Photos from the image-classification dataset "summer_winter_dataset" in the GitHub repository vithlaithla/DN-Classifier. Its 2 classes are: summer, winter.

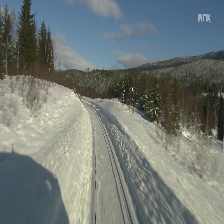
Label: winter

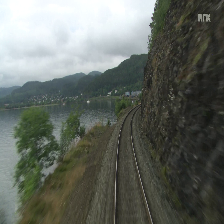
Label: summer

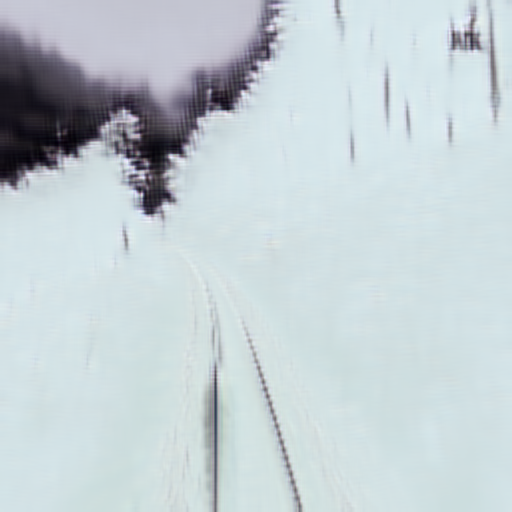
Label: winter

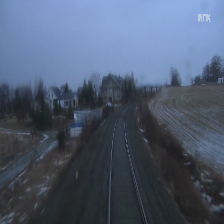
Label: winter

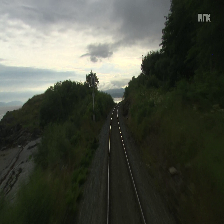
Label: summer

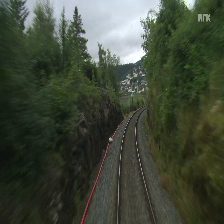
Label: summer
